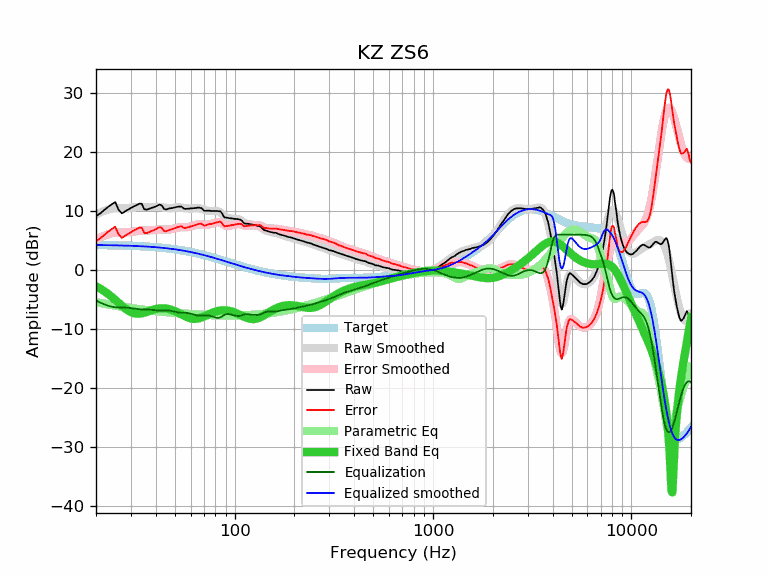

Values plotted in this chart, from the file beside it:
frequency, raw, error, smoothed, error_smoothed, equalization, parametric_eq, equalized_raw, equalized_smoothed, target
20, 9.12, 4.89, 9.39, 5.15, -5.15, -2.75, 3.97, 4.24, 4.24
21, 9.59, 5.37, 9.74, 5.51, -5.51, -3.15, 4.08, 4.23, 4.23
22, 10.16, 5.95, 10.03, 5.81, -5.81, -3.58, 4.35, 4.22, 4.22
23, 10.68, 6.48, 10.26, 6.05, -6.05, -4.05, 4.63, 4.21, 4.21
24, 11.13, 6.94, 10.42, 6.23, -6.23, -4.54, 4.91, 4.20, 4.20
25, 11.52, 7.34, 10.50, 6.32, -6.32, -5.05, 5.21, 4.18, 4.18
26, 10.20, 6.03, 10.52, 6.35, -6.35, -5.56, 3.85, 4.17, 4.17
27, 9.60, 5.45, 10.52, 6.36, -6.36, -6.05, 3.24, 4.16, 4.16
28, 9.93, 5.79, 10.51, 6.37, -6.37, -6.49, 3.56, 4.14, 4.14
29, 10.23, 6.11, 10.52, 6.40, -6.40, -6.86, 3.84, 4.12, 4.12
30, 10.51, 6.41, 10.56, 6.45, -6.45, -7.14, 4.06, 4.11, 4.11
31, 10.78, 6.70, 10.61, 6.52, -6.52, -7.32, 4.27, 4.09, 4.09
32, 10.98, 6.92, 10.66, 6.59, -6.59, -7.41, 4.40, 4.07, 4.07
33, 11.23, 7.19, 10.69, 6.64, -6.64, -7.41, 4.59, 4.05, 4.05
34, 11.23, 7.21, 10.70, 6.68, -6.68, -7.34, 4.56, 4.03, 4.03
35, 10.30, 6.30, 10.70, 6.69, -6.69, -7.23, 3.61, 4.00, 4.00
36, 10.23, 6.26, 10.68, 6.70, -6.70, -7.09, 3.53, 3.98, 3.98
37, 10.35, 6.40, 10.67, 6.71, -6.71, -6.95, 3.64, 3.95, 3.95
38, 10.51, 6.59, 10.66, 6.74, -6.74, -6.82, 3.78, 3.92, 3.92
39, 10.63, 6.74, 10.67, 6.77, -6.77, -6.71, 3.86, 3.90, 3.90
40, 10.77, 6.91, 10.68, 6.81, -6.81, -6.61, 3.96, 3.87, 3.87
41, 10.95, 7.12, 10.69, 6.85, -6.85, -6.54, 4.10, 3.84, 3.84
42, 11.09, 7.29, 10.68, 6.87, -6.87, -6.50, 4.22, 3.81, 3.81
43, 10.89, 7.12, 10.64, 6.87, -6.87, -6.48, 4.02, 3.77, 3.77
44, 10.36, 6.63, 10.60, 6.86, -6.86, -6.49, 3.50, 3.74, 3.74
45, 10.26, 6.56, 10.56, 6.85, -6.85, -6.52, 3.41, 3.70, 3.70
46, 10.33, 6.67, 10.52, 6.85, -6.85, -6.57, 3.48, 3.67, 3.67
47, 10.44, 6.81, 10.51, 6.88, -6.88, -6.65, 3.57, 3.63, 3.63
48, 10.48, 6.89, 10.52, 6.92, -6.92, -6.74, 3.56, 3.59, 3.59
49, 10.55, 7.00, 10.54, 6.99, -6.99, -6.85, 3.56, 3.55, 3.55
50, 10.61, 7.10, 10.58, 7.07, -7.07, -6.98, 3.54, 3.51, 3.51
51, 10.69, 7.23, 10.62, 7.15, -7.15, -7.11, 3.55, 3.47, 3.47
52, 10.74, 7.32, 10.63, 7.21, -7.21, -7.25, 3.54, 3.43, 3.43
53, 10.74, 7.36, 10.63, 7.24, -7.24, -7.39, 3.50, 3.38, 3.38
54, 10.75, 7.42, 10.60, 7.26, -7.26, -7.54, 3.49, 3.34, 3.34
55, 10.49, 7.20, 10.56, 7.26, -7.26, -7.68, 3.23, 3.29, 3.29
56, 10.35, 7.11, 10.51, 7.26, -7.26, -7.81, 3.09, 3.25, 3.25
57, 10.37, 7.18, 10.46, 7.27, -7.27, -7.93, 3.11, 3.20, 3.20
58, 10.39, 7.24, 10.44, 7.28, -7.28, -8.04, 3.11, 3.15, 3.15
59, 10.39, 7.29, 10.43, 7.32, -7.32, -8.13, 3.07, 3.10, 3.10
60, 10.44, 7.39, 10.43, 7.38, -7.38, -8.20, 3.06, 3.05, 3.05
61, 10.45, 7.45, 10.46, 7.45, -7.45, -8.25, 3.00, 3.00, 3.00
62, 10.48, 7.53, 10.49, 7.53, -7.53, -8.28, 2.95, 2.95, 2.95
63, 10.49, 7.59, 10.51, 7.61, -7.61, -8.28, 2.88, 2.90, 2.90
64, 10.52, 7.67, 10.53, 7.68, -7.68, -8.27, 2.85, 2.85, 2.85
65, 10.57, 7.78, 10.52, 7.72, -7.72, -8.24, 2.85, 2.80, 2.80
66, 10.57, 7.83, 10.49, 7.75, -7.75, -8.19, 2.83, 2.74, 2.74
67, 10.52, 7.83, 10.44, 7.75, -7.75, -8.13, 2.77, 2.69, 2.69
68, 10.49, 7.86, 10.37, 7.74, -7.74, -8.05, 2.76, 2.64, 2.64
69, 10.29, 7.71, 10.30, 7.71, -7.71, -7.97, 2.58, 2.59, 2.59
70, 10.05, 7.52, 10.22, 7.69, -7.69, -7.88, 2.37, 2.53, 2.53
71, 10.03, 7.56, 10.15, 7.67, -7.67, -7.79, 2.36, 2.48, 2.48
72, 10.05, 7.63, 10.09, 7.67, -7.67, -7.70, 2.39, 2.42, 2.42
73, 10.05, 7.68, 10.05, 7.68, -7.68, -7.60, 2.38, 2.37, 2.37
74, 10.05, 7.74, 10.02, 7.71, -7.71, -7.51, 2.35, 2.31, 2.31
75, 10.05, 7.79, 10.01, 7.75, -7.75, -7.42, 2.31, 2.26, 2.26
76, 10.00, 7.80, 10.01, 7.80, -7.80, -7.34, 2.20, 2.21, 2.21
77, 10.00, 7.85, 10.01, 7.86, -7.86, -7.25, 2.14, 2.15, 2.15
78, 10.00, 7.91, 10.03, 7.93, -7.93, -7.18, 2.08, 2.10, 2.10
79, 10.00, 7.96, 10.04, 7.99, -7.99, -7.11, 2.01, 2.04, 2.04
... 553 more rows
